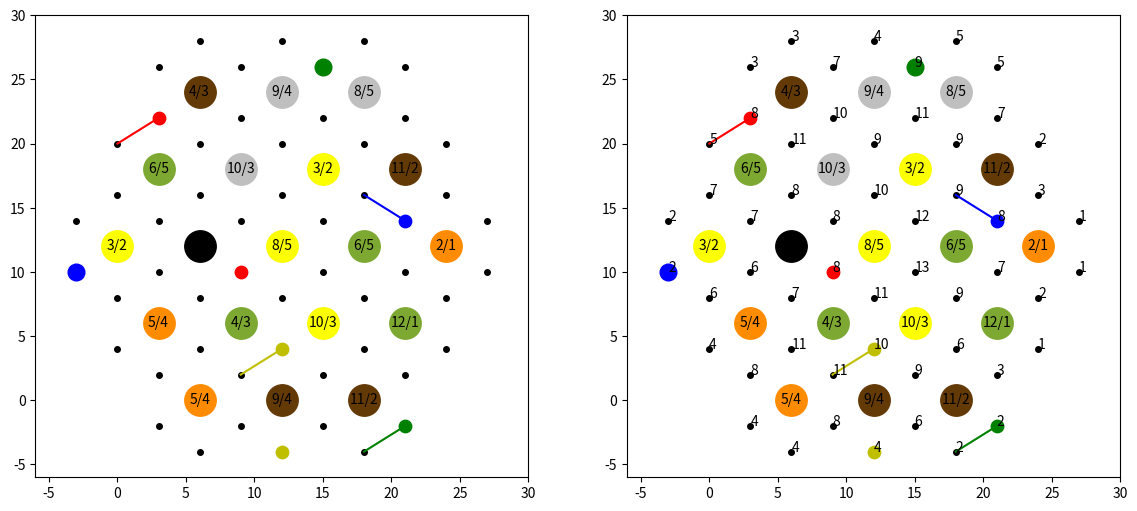

Write Python code to recreate this figure.
import matplotlib.pyplot as plt
import numpy as np

class Board:
	"""
	Base class for catan board. Should store positions of roads, settlements, ports, and production tiles
	I think the best option is to put all the positions in numpy arrays and keep track of each entitiy's state

	For reference, I'll use the following for resources:
	0: Desert
	1: Ore
	2: Wheat
	3: Sheep
	4: Wood
	5: Brick

	For players:
	1: Red
	2: Bue
	3: Yellow
	4: Green

	For Settlements:
	1: Settlement
	2: City
	"""
	def __init__(self):
		self.tiles = np.zeros((19, 4)).astype(int) #resouece type, dice val, x, y
		self.roads = np.zeros((72, 3)).astype(int) #occupied_player, settlement 1, settlement 2
		self.settlements = np.zeros((54, 11)).astype(int) #player, settlement type, port, x_pos, y_pos, r1, r2, r3, t1, t2, t3

		self.tiles[:, 2] = np.array([6, 12, 18, 3, 9, 15, 21, 0, 6, 12, 18, 24, 3, 9, 15, 21, 6, 12, 18])
		self.tiles[:, 3] = np.array([24, 24, 24, 18, 18, 18, 18, 12, 12, 12, 12, 12, 6, 6, 6, 6, 0, 0, 0])

		self.settlements[:, 3] = np.array([6, 12, 18, 3, 9, 15, 21, 0, 6, 12, 18, 24, 3, 9, 15, 21, 27, 6, 12, 18, 24, 9, 15, 21, 9, 15, 21, 6, 12, 18, 24, 3, 9, 15, 21, 27, 0, 6, 12, 18, 24, 3, 9, 15, 21, 6, 12, 18, 3, 0, -3, -3, 0, 3])
		self.settlements[:, 4] = np.array([28, 28, 28, 22, 22, 22, 22, 16, 16, 16, 16, 16, 10, 10, 10, 10, 10, 4, 4, 4, 4, -2, -2, -2, 26, 26, 26, 20, 20, 20, 20, 14, 14, 14, 14, 14, 8, 8, 8, 8, 8, 2, 2, 2, 2, -4, -4, -4, 26, 20, 14, 10, 4, -2])
		self.settlements[:, 5] = np.array([-1, -1, -1, 48, 49, 50 ,51, 52, 53, 54, 55, 56, 58, 59, 60, 61, 62, 64, 65, 66, 67, 69, 70, 71, 1, 2, -1, 4, 5, 6, -1, 8, 9, 10, 11, -1, 12, 13, 14, 15, 16, 17, 18, 19, 20, 21, 22, 23, 0, 3, 7, 57, 63, 68])
		self.settlements[:, 6] = np.array([24, 25, 26, 27, 28, 29, 30, 31, 32, 33, 34, 35, 37, 38, 39, 40, -1, 42, 43, 44, -1, 46, 47, -1, 49, 50, 51, 53, 54, 55, 56, 58, 59, 60, 61, 62, 63, 64, 65, 66, 67, 68, 69, 70, 71, -1, -1, -1, 48, 52, 57, 36, 41, 45])
		self.settlements[:, 7] = np.array([0, 1, 2, 3, 4, 5, 6, 7, 8, 9, 10, 11, 12, 13, 14, 15, 16, 17, 18, 19, 20, 21, 22, 23, 24, 25, 26, 27, 28, 29, 30, 31, 32, 33, 34, 35, 36, 37, 38, 39, 40, 41, 42, 43, 44, 45, 46, 47, -1, -1, -1, -1, -1, -1, ])
		self.settlements[:, 8] = np.array([-1, -1, -1, 0, 1, 2, -1, 3, 4, 5, 6, -1, 8, 9, 10, 11, -1, 13, 14, 15, -1, 17, 18, -1, -1, -1, -1, 0, 1, 2, -1, 3, 4, 5, 6, -1, 7, 8, 9, 10, 11, 12, 13, 14, 15, 16, 17, 18, -1, -1, -1, 7, 12, 16])
		self.settlements[:, 9] = np.array([0, 1, 2, 3, 4, 5, 6, 7, 8, 9, 10, 11, 12, 13, 14, 15, -1, 16, 17, 18, -1, -1, -1, -1, 1, 2, -1, 4, 5, 6, -1, 8, 9, 10, 11, -1, 12, 13, 14, 15, -1, 16, 17, 18, -1, -1, -1, -1, 0, 3, 7, -1, -1, -1])
		self.settlements[:, 10] = np.array([-1, -1, -1, -1, 0, 1, 2, -1, 3, 4, 5, 6, 7, 8, 9, 10, 11, 12, 13, 14, 15, 16, 17, 18, 0, 1, 2, 3, 4, 5, 6, 7, 8, 9, 10, 11, -1, 12, 13, 14, 15, -1, 16, 17, 18, -1, -1, -1, -1, -1, -1, -1, -1, -1])

		self.roads[:, 1] = np.array([0, 1, 2, 3, 4, 5, 6, 7, 8, 9, 10, 11, 12, 13, 14, 15, 16, 17, 18, 19, 20, 21, 22, 23, 0, 1, 2, 3, 4, 5, 6, 7, 8, 9, 10, 11, 36, 12, 13, 14, 15, 41, 17, 18, 19, 45, 21, 22, 3, 4, 5, 6, 7, 8, 9, 10, 11, 50, 12, 13, 14, 15, 16, 36, 17, 18, 19, 20, 41, 21, 22, 23])
		self.roads[:, 2] = np.array([48, 24, 25, 49, 27, 28, 29, 50, 31, 32, 33, 34, 36, 37, 38, 39, 40, 41, 42, 43, 44, 45, 46, 47, 24, 25, 26, 27, 28, 29, 30, 31, 32, 33, 34, 35, 51, 37, 38, 39, 40, 52, 42, 43, 44, 53, 46, 47, 48, 24, 25, 26, 49, 27, 28, 29, 30, 51, 31, 32, 33, 34, 35, 52, 37, 38, 39, 40, 53, 42, 43, 44])
		
		self.tile_dist = np.array([0, 1, 1, 1, 2, 2, 2, 2, 3, 3, 3, 3, 4, 4, 4, 4, 5, 5, 5])
		self.value_dist = np.array([2, 3, 3, 4, 4, 5, 5, 6, 6, 8, 8, 9, 9, 10, 10, 11, 11, 12])

			
		
	def reset(self):
		tile_idxs = np.random.permutation(19)
		value_idxs = np.random.permutation(18)
		self.tiles[:, 0] = self.tile_dist[tile_idxs]
		self.tiles[:, 1][self.tiles[:, 0] != 0] = self.value_dist[value_idxs]
		self.roads[:, 0] *= 0
		self.settlements[:, [0, 1, 2]] *= 0

	def generate_resources(self, val):
		"""
		Computes resources for all players given a particular roll
		Returns as a 4x5 array where A[i, j] is the amount of resource j that player i gets
		"""
		out = np.zeros((5, 6)).astype(int)
		r_tiles = np.argwhere(self.tiles[:, 1] == val)
		for r_idx in r_tiles:
			s = self.settlements[(self.settlements[:, 8:] == r_idx).any(axis=1)]
			r = self.tiles[r_idx].flatten()
			out[s[:, 0], r[0]] += s[:, 1]
		return out

	def place_settlement(self, loc, player, city):
		"""
		Puts a settlement on the location specified
		Args:
		loc: the id to place the settlement on
		player: the player whose settlement to place
		city: True for city, False for settlement
		"""
		assert loc > -1 and loc < 54, 'settlement spots from 0-53'
		assert player > 0 and player < 5, 'player from 1-4'
		self.settlements[loc, 0] = player
		self.settlements[loc, 1] = 2 if city else 1

	def place_road(self, loc, player):
		assert loc > -1 and loc < 72, 'road spots from 0-72'
		assert player > 0 and player < 5, 'player from 1-4'
		self.roads[loc, 0] = player

	def render_base(self, fig = None, ax = None):
		if fig is None or ax is None:
			fig, ax = plt.subplots()
		
		#resource tiles
		for i in range(19):
			tile = self.tiles[i]
			ax.scatter(tile[2], tile[3], s=512, color = self.get_color(tile[0]))
			ax.text(tile[2], tile[3], '{}/{}'.format(tile[1], 6 - abs(7 - tile[1])), color='k', ha='center', va='center')

		#settlement spots
		for s in self.settlements:
			ax.scatter(s[3], s[4], s = 16 + 64*s[1], c=self.get_player_color(s[0]))

		#roads
		for i in self.roads:
			x = np.array([self.settlements[i[1]][3], self.settlements[i[2]][3]])
			y = np.array([self.settlements[i[1]][4], self.settlements[i[2]][4]])
			if i[0] != 0:
				ax.plot(x, y, c=self.get_player_color(i[0]))

		ax.set_xlim(-6, 30)
		ax.set_ylim(-6, 30)
		return fig, ax

	def render_pips(self, fig, ax):
		"""
		Renders the pip values of each settlemetn square
		"""
		if fig is None or ax is None:
			fig, ax = plt.subplots()

		fig, ax = self.render_base(fig, ax)

		for s in self.settlements:
			p = 0
			for tidx in s[8:]:
				if tidx != -1:
					v = self.tiles[tidx][1]
					p += max(6 - abs(7 - v), 0)
			ax.text(s[3], s[4], p)

	def render(self):
		fig, axs = plt.subplots(1, 2, figsize = (14, 6))
		self.render_base(fig, axs[0])
		self.render_pips(fig, axs[1])

	def get_color(self, i):
		table = ['k', '0.75', '#fbff00', '#7da832', '#633906', '#ff8c00']
		return table[int(i)]

	def get_player_color(self, i):
		table = ['k', 'r', 'g', 'y', 'b']
		return table[i]

if __name__ == '__main__':
	b = Board()
	b.reset()

	b.place_settlement(3, 1, False)
	b.place_settlement(23, 2, False)
	b.place_settlement(18, 3, False)
	b.place_settlement(34, 4, False)
	b.place_settlement(13, 1, False)
	b.place_settlement(25, 2, True)
	b.place_settlement(46, 3, False)
	b.place_settlement(51, 4, True)
	b.place_road(3, 1)
	b.place_road(23, 2)
	b.place_road(18, 3)
	b.place_road(34, 4)

	for i in range(2, 13):
		print('roll = {}'.format(i))
		print(b.generate_resources(i))

	b.render()
	plt.show()

	"""
	for s in b.settlements:
		print('s {} = {}'.format(cnt, s))
		fig, ax = b.render()
		r1idx = s[4]
		r2idx = s[5]
		r3idx = s[6]
		t1idx = s[7]
		t2idx = s[8]
		t3idx = s[9]

		ax.scatter(s[2], s[3])

		if t1idx != -1:
			ax.scatter(b.tiles[t1idx][2], b.tiles[t1idx][3], s=512, color='r')
		if t2idx != -1:
			ax.scatter(b.tiles[t2idx][2], b.tiles[t2idx][3], s=512, color='g')
		if t3idx != -1:
			ax.scatter(b.tiles[t3idx][2], b.tiles[t3idx][3], s=512, color='b')

		if r1idx != -1:
			ax.plot([b.settlements[b.roads[r1idx][1]][2], b.settlements[b.roads[r1idx][2]][2]], [b.settlements[b.roads[r1idx][1]][3], b.settlements[b.roads[r1idx][2]][3]], c='r')
		
		if r2idx != -1:
			ax.plot([b.settlements[b.roads[r2idx][1]][2], b.settlements[b.roads[r2idx][2]][2]], [b.settlements[b.roads[r2idx][1]][3], b.settlements[b.roads[r2idx][2]][3]], c='g')
		
		if r3idx != -1:
			ax.plot([b.settlements[b.roads[r3idx][1]][2], b.settlements[b.roads[r3idx][2]][2]], [b.settlements[b.roads[r3idx][1]][3], b.settlements[b.roads[r3idx][2]][3]], c='b')
		
		plt.show()
		cnt += 1
	"""
